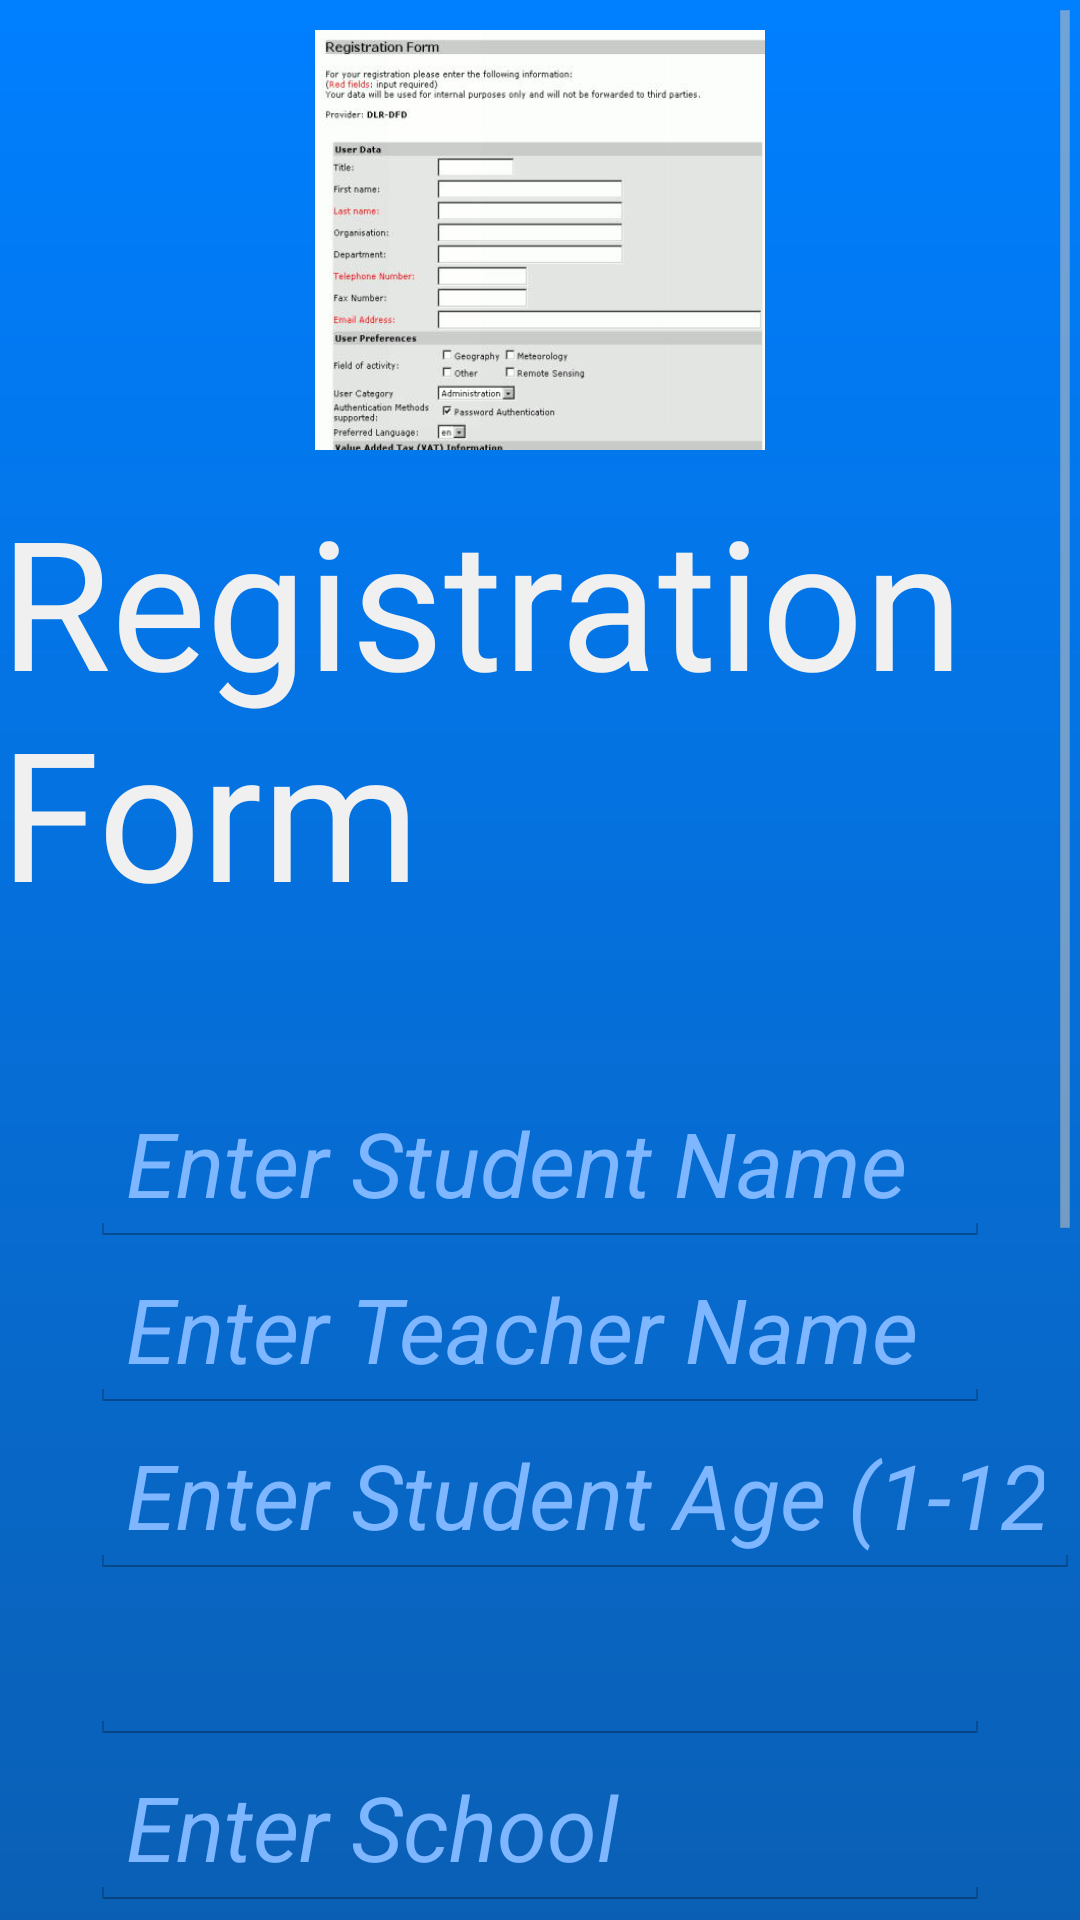

Write the Android layout XML for this screen, with the resource values it uses.
<!-- AndroidManifest.xml: application theme AppTheme -->
<!-- res/layout/activity_student_registration.xml -->
<?xml version="1.0" encoding="utf-8"?>
<ScrollView xmlns:android="http://schemas.android.com/apk/res/android"
    android:layout_width="match_parent"
    android:layout_height="match_parent"
    android:layout_gravity="bottom"
    android:fillViewport="true"
    android:focusable="true"
    android:focusableInTouchMode="true"
    android:orientation="vertical" >

<RelativeLayout android:id="@+id/RelativeLayout01"
    android:layout_width="fill_parent"
    android:layout_height="fill_parent"
    android:background="@drawable/color_background"
    android:paddingBottom="@dimen/activity_vertical_margin"
    android:fitsSystemWindows="true"
    xmlns:android="http://schemas.android.com/apk/res/android">

    <ImageView
        android:id="@+id/appIcon"
        android:adjustViewBounds="true"
        android:layout_height="150dp"
        android:layout_width="150dp"
        android:layout_gravity="top"
        android:scaleType="fitXY"
        android:src="@drawable/registration"
        android:layout_centerHorizontal="true"
        android:paddingTop="10dp"/>

    <TextView android:text="Registration Form" android:layout_width="wrap_content"
        android:layout_height="wrap_content"
        android:id="@+id/register"
        android:textSize="60dp"
        android:textColor="#F0F0F0"
        android:fontFamily="sans-serif"
        android:layout_marginTop="10dp"
        android:layout_below="@+id/appIcon"
        android:layout_centerHorizontal="true"/>


    <EditText
        android:layout_width="300dp"
        android:layout_height="wrap_content"
        android:id="@+id/user_cname"
        android:hint="@string/hint3"
        android:singleLine="false"
        android:imeOptions="actionNext"
        android:focusable="true"
        android:nextFocusForward="@+id/user_tname"
        android:textColorHighlight="#E0E0E0"
        android:textColorHint="#7EB6FF"
        android:textColor="#E0E0E0"
        android:textSize="30dp"
        android:fontFamily="sans-serif"
        android:layout_below="@+id/register"
        android:layout_centerHorizontal="true"
        android:layout_marginTop="50dp"
        android:scrollHorizontally="false"
        android:ellipsize="none"/>


    <EditText
        android:layout_width="300dp"
        android:layout_height="wrap_content"
        android:id="@+id/user_tname"
        android:hint="@string/hint4"
        android:singleLine="false"
        android:imeOptions="actionNext"
        android:focusable="true"
        android:nextFocusForward="@+id/user_age"
        android:textColorHighlight="#E0E0E0"
        android:textColorHint="#7EB6FF"
        android:textColor="#E0E0E0"
        android:textSize="30dp"
        android:fontFamily="sans-serif"
        android:layout_below="@+id/user_cname"
        android:layout_alignLeft="@+id/user_cname"
        android:layout_alignStart="@+id/user_cname"/>


    <EditText
        android:layout_width="300dp"
        android:layout_height="wrap_content"
        android:id="@+id/user_age"
        android:hint="@string/hint5"
        android:singleLine="true"
        android:imeOptions="actionNext"
        android:inputType="number"
        android:maxLength="2"
        android:focusable="true"
        android:nextFocusForward="@+id/autoCompleteTextView1"
        android:textColorHighlight="#E0E0E0"
        android:textColorHint="#7EB6FF"
        android:textColor="#E0E0E0"
        android:textSize="30dp"
        android:fontFamily="sans-serif"
        android:layout_below="@+id/user_tname"
        android:layout_alignLeft="@+id/user_cname"
        android:layout_alignStart="@+id/user_cname"
        android:layout_alignRight="@+id/register"
        android:layout_alignEnd="@+id/register" />


    <EditText
        android:layout_width="300dp"
        android:layout_height="wrap_content"
        android:id="@+id/user_dos"
        android:singleLine="true"
        android:imeOptions="actionNext"
        android:focusable="true"
        android:nextFocusForward="@+id/autoCompleteTextView1"
        android:textColorHighlight="@drawable/darkgray"
        android:textColor="@drawable/darkgray"
        android:textSize="30dp"
        android:fontFamily="sans-serif"
        android:layout_below="@+id/user_age"
        android:layout_alignLeft="@+id/user_age"
        android:layout_alignStart="@+id/user_age"
         />

    

    

    


    <AutoCompleteTextView
        android:id="@+id/autoCompleteTextView1"
        android:hint="@string/hint6"
        android:layout_width="300dp"
        android:layout_height="wrap_content"
        android:focusable="true"
        android:nextFocusForward="@+id/user_grade"
        android:textColorHighlight="#E0E0E0"
        android:textColorHint="#7EB6FF"
        android:textColor="#E0E0E0"
        android:textSize="30dp"
        android:fontFamily="sans-serif"
        android:layout_below="@+id/user_dos"
        android:layout_alignLeft="@+id/user_grade"
        android:layout_alignStart="@+id/user_grade" />

    <EditText
        android:layout_width="300dp"
        android:layout_height="wrap_content"
        android:id="@+id/user_grade"
        android:singleLine="true"
        android:imeOptions="actionNext"
        android:inputType="number"
        android:hint="@string/hint7"
        android:maxLength="2"
        android:focusable="true"
        android:nextFocusForward="@+id/user_reg"
        android:textColorHighlight="#E0E0E0"
        android:textColorHint="#7EB6FF"
        android:textColor="#E0E0E0"
        android:textSize="30dp"
        android:fontFamily="sans-serif"
        android:layout_below="@+id/autoCompleteTextView1"
        android:layout_alignLeft="@+id/user_cname"
        android:layout_alignStart="@+id/user_cname"/>

    <Button
        android:layout_width="220dp"
        android:layout_height="wrap_content"
        android:text="HOME"
        android:background="@drawable/button_states"
        android:id="@+id/user_cancel"
        android:focusable="true"
        android:textColor="#E0E0E0"
        android:textStyle="bold"
        android:padding="10dp"
        android:textSize="40dp"
        android:onClick="cancelRegistration"
        android:layout_marginTop="40dp"
        android:layout_below="@+id/user_grade"
        android:layout_marginLeft="20dp"
        android:layout_marginStart="20dp"/>

    <Button
        android:layout_width="220dp"
        android:layout_height="wrap_content"
        android:text="CLEAR"
        android:background="@drawable/button_states"
        android:id="@+id/user_reset"
        android:focusable="true"
        android:textColor="#E0E0E0"
        android:textStyle="bold"
        android:padding="10dp"
        android:textSize="40dp"
        android:layout_marginTop="40dp"
        android:layout_below="@+id/user_grade"
        android:layout_toRightOf="@+id/user_cancel"
        android:layout_marginLeft="115dp"
        />

    <Button
        android:layout_width="220dp"
        android:layout_height="wrap_content"
        android:text="REGISTER"
        android:background="@drawable/button_states"
        android:id="@+id/user_reg"
        android:focusable="true"
        android:textColor="#E0E0E0"
        android:textStyle="bold"
        android:padding="10dp"
        android:textSize="40dp"
        android:onClick="registerStudent"
        android:layout_marginTop="40dp"
        android:layout_below="@+id/user_cancel"
        android:layout_centerHorizontal="true"
        />

    



</RelativeLayout>

</ScrollView>
<!-- resources referenced by this layout -->
<resources>
  <!-- drawable button_states (drawable) -->
  <?xml version="1.0" encoding="utf-8"?>
  <selector xmlns:android="http://schemas.android.com/apk/res/android" >
      <item android:state_pressed="true" android:drawable="@drawable/button_selected"/>
      <item android:state_focused="true" android:drawable="@drawable/button_selected"/>
      <item android:state_enabled="false" android:drawable="@drawable/skip_button_disabled"/>
      <item android:drawable="@drawable/my_button"/>
  </selector>
  <!-- drawable color_background (drawable) -->
  <?xml version="1.0" encoding="utf-8"?>
  <shape xmlns:android="http://schemas.android.com/apk/res/android"
      android:shape="rectangle">
      <gradient
          android:angle="90"
          android:startColor="#104E8B"
          android:endColor="#007FFF"
          android:type="linear"/>
  </shape>
  <!-- drawable registration: png bitmap (drawable, 70957 bytes) -->
  <string name="hint3"><i>Enter Student Name</i></string>
  <string name="hint4"><i>Enter Teacher Name</i></string>
  <string name="hint5"><i>Enter Student Age (1-12)</i></string>
  <string name="hint6"><i>Enter School</i></string>
  <string name="hint7"><i>Enter Grade (1-7)</i></string>
  <style name="AppTheme" parent="android:Theme.Holo.Light.DarkActionBar">
  
      </style>
  <!-- drawable button_selected (drawable) -->
  <?xml version="1.0" encoding="utf-8"?>
  <shape  xmlns:android="http://schemas.android.com/apk/res/android"
      android:shape="rectangle">
  
      <solid android:color="#DBAD51"/>
      <corners android:radius="5dp" />
  
  </shape>
  <!-- drawable skip_button_disabled (drawable) -->
  <?xml version="1.0" encoding="utf-8"?>
      <shape  xmlns:android="http://schemas.android.com/apk/res/android"
          android:shape="rectangle">
  
      <solid android:color="#808080"/>
      <corners android:radius="5dp" />
  
  </shape>
  <!-- drawable my_button (drawable) -->
  <?xml version="1.0" encoding="utf-8"?>
  <selector xmlns:android="http://schemas.android.com/apk/res/android" >
      <item android:state_pressed="true" >
          <shape android:shape="rectangle"  >
              <corners android:radius="10dip" />
              <stroke android:width="2dip" android:color="#D1A446" />
              <gradient android:angle="-90" android:startColor="#AC7F24" android:endColor="#DBAD51"  />
          </shape>
      </item>
      <item android:state_focused="true">
          <shape android:shape="rectangle"  >
              <corners android:radius="10dip" />
              <stroke android:width="2dip" android:color="#D1A446" />
              <solid android:color="#58857e"/>
          </shape>
      </item>
      <item >
          <shape android:shape="rectangle"  >
              <corners android:radius="10dip" />
              <stroke android:width="2dip" android:color="#D1A446" />
              <gradient android:angle="-90" android:startColor="#AC7F24" android:endColor="#DBAD51" />
          </shape>
      </item>
  </selector>
</resources>
